Photos from the image-classification dataset "dataset_merged" in the GitHub repository fatmanurpolat15/SAS. Its 4 classes are: diger, enkaz, kaya, mayin.

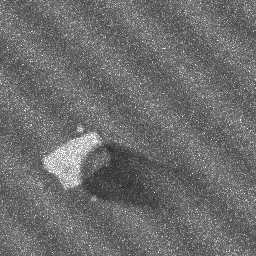
Label: kaya

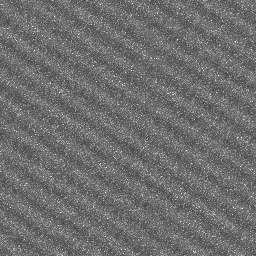
Label: diger

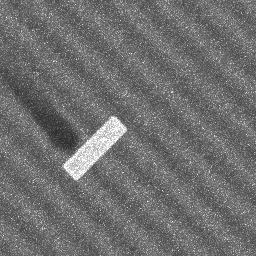
Label: enkaz

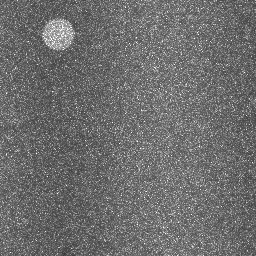
Label: diger

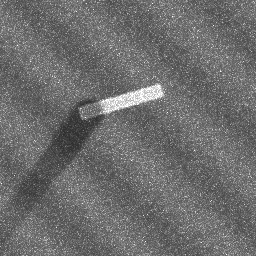
Label: enkaz

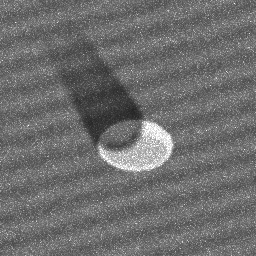
Label: mayin
